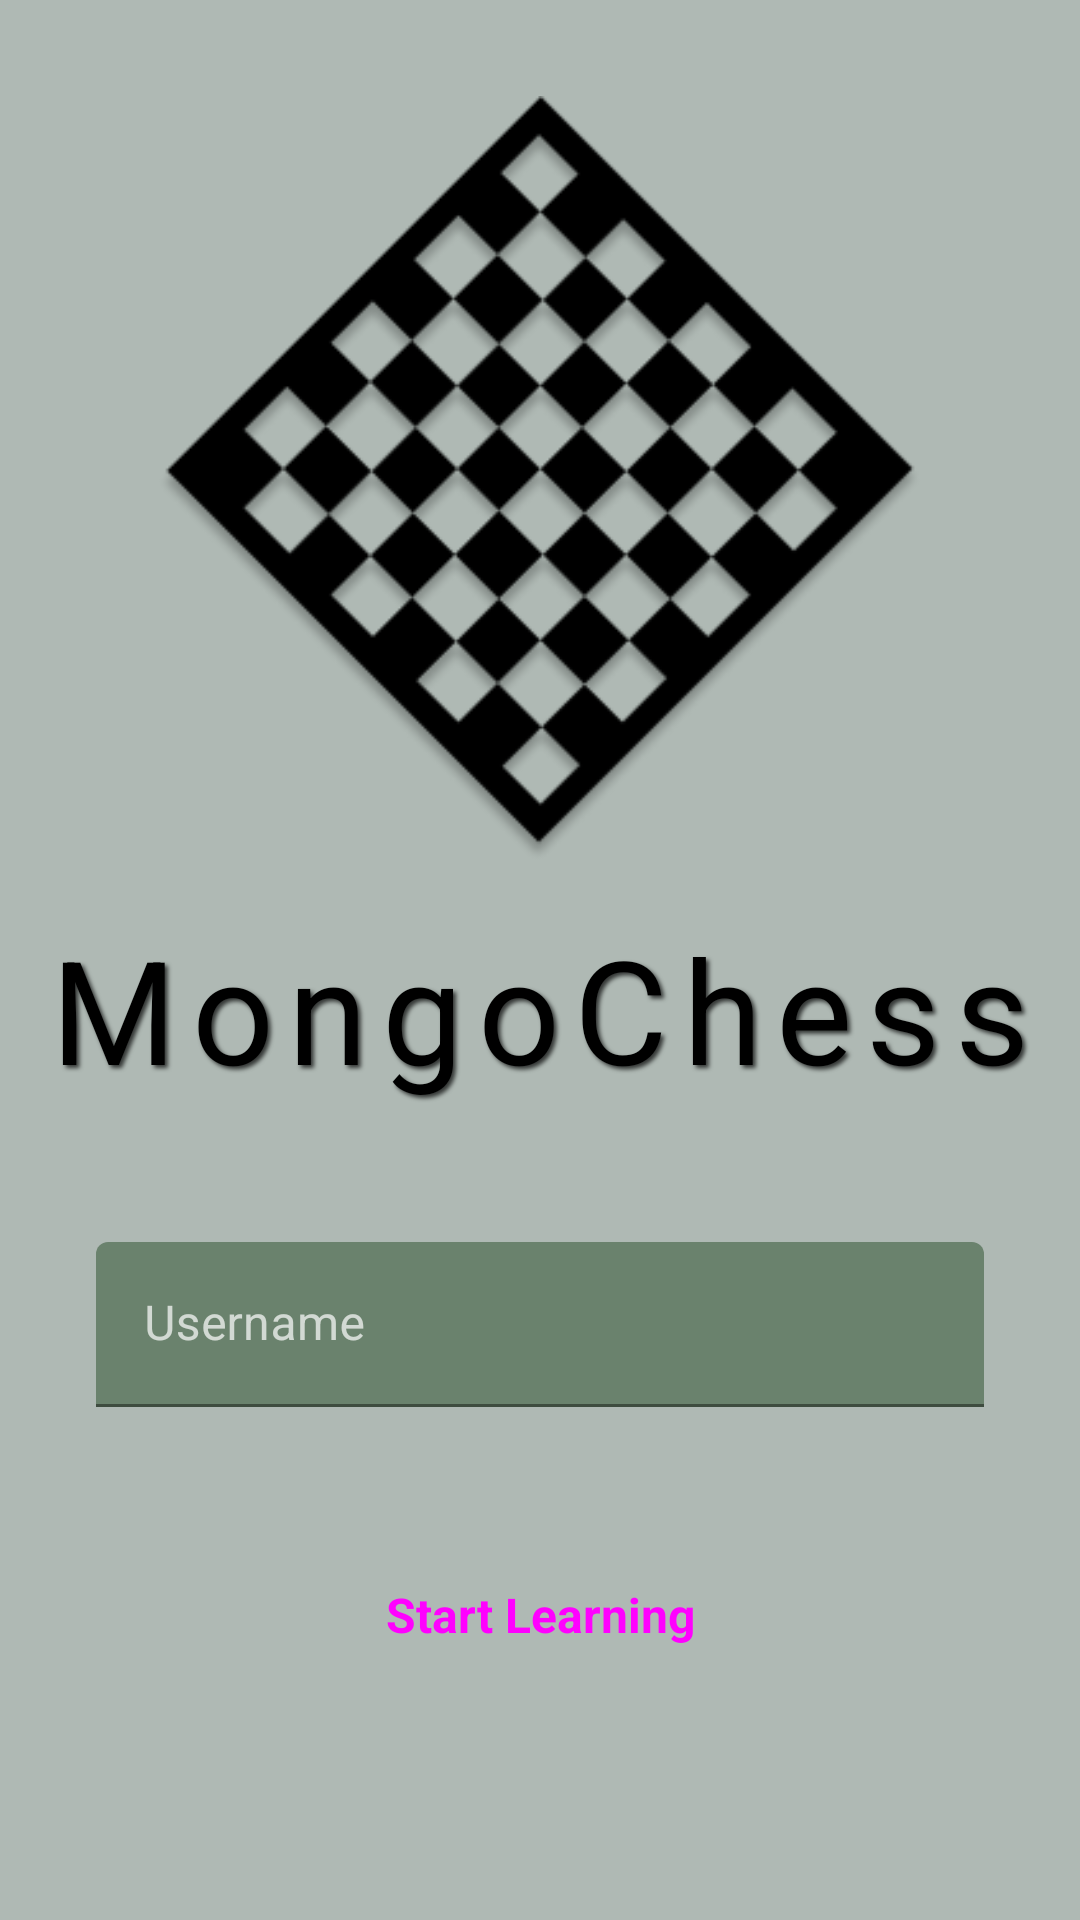

Reconstruct the res/layout file that produces this screen, plus the resources it refers to.
<!-- AndroidManifest.xml: application theme Theme.LearnChessOpenings -->
<!-- res/layout/login_screen.xml -->
<?xml version="1.0" encoding="utf-8"?>
<androidx.constraintlayout.widget.ConstraintLayout xmlns:android="http://schemas.android.com/apk/res/android"
    xmlns:app="http://schemas.android.com/apk/res-auto"
    xmlns:tools="http://schemas.android.com/tools"
    android:id="@+id/login"
    android:layout_width="match_parent"
    android:layout_height="match_parent"
    android:background="#66395144"
    tools:context=".MainActivity">

    <ImageView
        android:id="@+id/img_logo"
        android:layout_width="256dp"
        android:layout_height="256dp"
        android:layout_marginTop="32dp"
        app:layout_constraintEnd_toEndOf="parent"
        app:layout_constraintStart_toStartOf="parent"
        app:layout_constraintTop_toTopOf="parent"
        app:srcCompat="@drawable/chess_logo" />

    <TextView
        android:id="@+id/appname"
        android:layout_width="wrap_content"
        android:layout_height="wrap_content"
        android:layout_marginTop="16dp"
        android:letterSpacing="0.1"
        android:shadowColor="#B3000000"
        android:shadowDx="3"
        android:shadowDy="3"
        android:shadowRadius="3"
        android:text="@string/app_name"
        android:textAppearance="@style/TextAppearance.AppCompat.Display1"
        android:textColor="#000000"
        android:textSize="48sp"
        app:layout_constraintEnd_toEndOf="parent"
        app:layout_constraintStart_toStartOf="parent"
        app:layout_constraintTop_toBottomOf="@+id/img_logo" />

    <com.google.android.material.textfield.TextInputLayout
        android:id="@+id/textInputLayout_username"
        android:layout_width="0dp"
        android:layout_height="55dp"
        android:layout_marginStart="32dp"
        android:layout_marginEnd="32dp"
        android:hint="@string/lpg_name"
        android:textColorHint="#B2FFFFFF"
        app:errorEnabled="true"
        app:hintAnimationEnabled="true"
        app:hintEnabled="true"
        app:layout_constraintBottom_toTopOf="@+id/btn_login"
        app:layout_constraintEnd_toEndOf="parent"
        app:layout_constraintStart_toStartOf="parent"
        app:layout_constraintTop_toBottomOf="@+id/appname">

        <com.google.android.material.textfield.TextInputEditText
            android:layout_width="match_parent"
            android:layout_height="wrap_content"
            android:backgroundTint="#B34E6C50"
            android:singleLine="true"
            android:textColor="@android:color/primary_text_dark" />
    </com.google.android.material.textfield.TextInputLayout>

    <Button
        android:id="@+id/btn_login"
        style="@style/Widget.Material3.Button"
        android:layout_width="0dp"
        android:layout_height="wrap_content"
        android:layout_marginStart="32dp"
        android:layout_marginEnd="32dp"
        android:layout_marginBottom="32dp"
        android:backgroundTint="#4E6C50"
        android:onClick="createUser"
        android:text="@string/lpg_login"
        android:textSize="16sp"
        android:textStyle="bold"
        app:layout_constraintBottom_toBottomOf="parent"
        app:layout_constraintEnd_toEndOf="parent"
        app:layout_constraintStart_toStartOf="parent"
        app:layout_constraintTop_toBottomOf="@+id/textInputLayout_username" />

</androidx.constraintlayout.widget.ConstraintLayout>
<!-- resources referenced by this layout -->
<resources>
  <!-- drawable chess_logo: png bitmap (drawable, 28823 bytes) -->
  <string name="app_name">MongoChess</string>
  <string name="lpg_login">Start Learning</string>
  <string name="lpg_name">Username</string>
  <style name="Theme.LearnChessOpenings" parent="Theme.MaterialComponents.DayNight.NoActionBar">
          
          <item name="colorPrimary">@color/purple_500</item>
          <item name="colorPrimaryVariant">@color/purple_700</item>
          <item name="colorOnPrimary">@color/white</item>
          
          <item name="colorSecondary">@color/teal_200</item>
          <item name="colorSecondaryVariant">@color/teal_700</item>
          <item name="colorOnSecondary">@color/black</item>
          
          <item name="android:statusBarColor">?attr/colorPrimaryVariant</item>
          
      </style>
  <color name="purple_500">#FF6200EE</color>
  <color name="purple_700">#FF3700B3</color>
  <color name="white">#FFFFFFFF</color>
  <color name="teal_200">#FF03DAC5</color>
  <color name="teal_700">#FF018786</color>
  <color name="black">#FF000000</color>
</resources>
